Dataset: dataset (GitHub, cameronlgreen/cockatoo_project). Classes: cockatoo, galah, king parrot, kookaburra, lorikeet, magpie, miner bird, rosella.

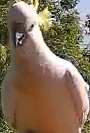
Label: cockatoo

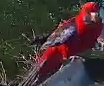
Label: rosella

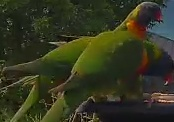
Label: lorikeet

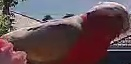
Label: galah

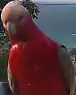
Label: galah

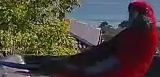
Label: rosella
